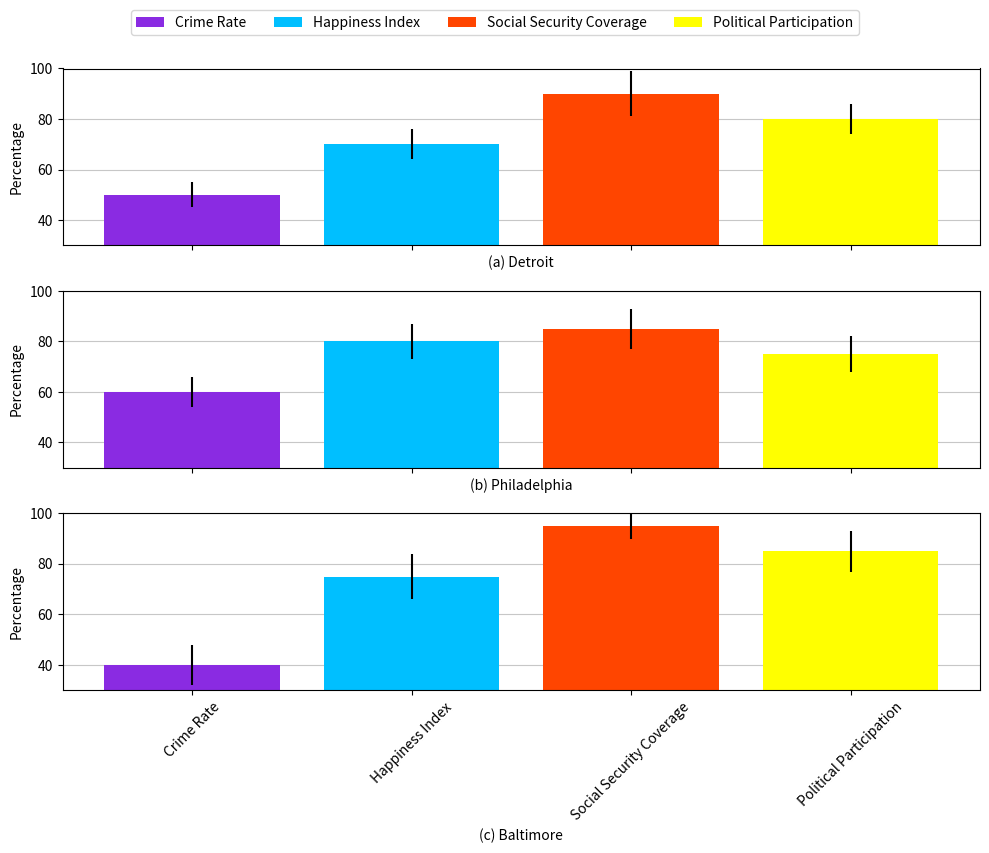

This figure's Python source: (Note: this script raises an exception after producing the figure.)
import matplotlib.pyplot as plt
import numpy as np

# Dummy data creation
data = {
    'Detroit': {'Crime Rate': 50, 'Happiness Index': 70, 'Social Security Coverage': 90, 'Political Participation': 80},
    'Philadelphia': {'Crime Rate': 60, 'Happiness Index': 80, 'Social Security Coverage': 85, 'Political Participation': 75},
    'Baltimore': {'Crime Rate': 40, 'Happiness Index': 75, 'Social Security Coverage': 95, 'Political Participation': 85}
}

categories = ['Crime Rate', 'Happiness Index', 'Social Security Coverage', 'Political Participation']
colors = ['#8A2BE2', '#00BFFF', '#FF4500', '#FFFF00']
error_bars = {
    'Detroit': [5, 6, 9, 6],
    'Philadelphia': [6, 7, 8, 7],
    'Baltimore': [8, 9, 5, 8]
}

fig, axs = plt.subplots(3, 1, figsize=(10, 9), sharex=True)

for i, (city, values) in enumerate(data.items()):
    x_pos = np.arange(len(categories))
    bars = axs[i].bar(x_pos, [values[cat] for cat in categories], color=colors, yerr=error_bars[city], ecolor='black')
    
    axs[i].set_xlabel(f'({chr(97 + i)}) {city}')
    axs[i].set_xticks(x_pos)
    axs[i].set_xticklabels(categories, rotation=45)
    axs[i].set_ylim(30, 100)
    axs[i].set_ylabel('Percentage')
    axs[i].set_axisbelow(True)
    axs[i].grid(True, axis='y', linestyle='-', alpha=0.7)

fig.legend(bars, categories, loc='upper center', bbox_to_anchor=(0.5, 0.95), ncol=4)
plt.tight_layout(rect=[0, 0, 1, 0.9])
plt.savefig(r"eval_workspace_gpt5/Qwen2.5-VL-72B-Instruct/python/errorbar_19.png", bbox_inches="tight")
